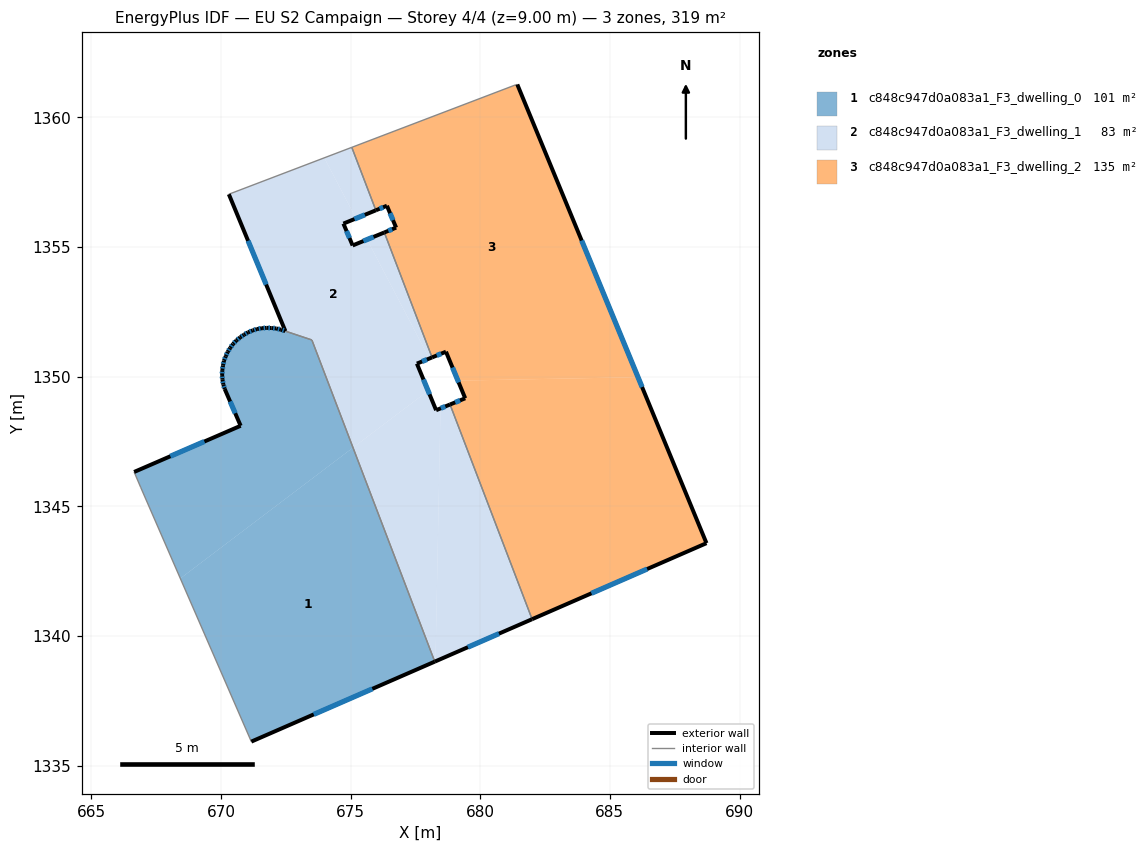
=== STOREY PLAN SPEC (per zone: floor XY polygon, exterior-wall plan segments, windows/doors) ===
zone 1: c848c947d0a083a1_F3_dwelling_0  (100.9 m²)
  floor: (675.09, 1347.26) (678.25, 1339.01) (671.17, 1335.92) (668.43, 1342.21)
  floor: (673.51, 1351.41) (675.09, 1347.26) (668.43, 1342.21) (666.90, 1345.74) (666.65, 1346.32) (670.76, 1348.10) (670.15, 1349.52) (670.09, 1349.69) (670.06, 1349.88) (670.05, 1350.06) (670.05, 1350.25) (670.08, 1350.43) (670.12, 1350.61) (670.18, 1350.78) (670.26, 1350.95) (670.36, 1351.11) (670.46, 1351.26) (670.59, 1351.39) (670.74, 1351.51) (670.89, 1351.62) (671.05, 1351.71) (671.23, 1351.78) (671.40, 1351.83) (671.58, 1351.87) (671.76, 1351.88) (671.95, 1351.87) (672.14, 1351.86) (672.31, 1351.81) (672.48, 1351.75)
  exterior wall: (670.06, 1349.88) – (670.09, 1349.69)  [0.2 m]
    window: (670.07, 1349.82) – (670.08, 1349.76)  [0.1 m²]
  exterior wall: (670.05, 1350.06) – (670.06, 1349.88)  [0.2 m]
    window: (670.05, 1350.00) – (670.05, 1349.94)  [0.1 m²]
  exterior wall: (670.05, 1350.25) – (670.05, 1350.06)  [0.2 m]
    window: (670.05, 1350.19) – (670.05, 1350.12)  [0.1 m²]
  exterior wall: (670.08, 1350.43) – (670.05, 1350.25)  [0.2 m]
    window: (670.07, 1350.37) – (670.06, 1350.31)  [0.1 m²]
  exterior wall: (670.12, 1350.61) – (670.08, 1350.43)  [0.2 m]
    window: (670.10, 1350.55) – (670.09, 1350.49)  [0.1 m²]
  exterior wall: (670.18, 1350.78) – (670.12, 1350.61)  [0.2 m]
    window: (670.16, 1350.72) – (670.14, 1350.67)  [0.1 m²]
  exterior wall: (670.26, 1350.95) – (670.18, 1350.78)  [0.2 m]
    window: (670.23, 1350.90) – (670.21, 1350.84)  [0.1 m²]
  exterior wall: (670.36, 1351.11) – (670.26, 1350.95)  [0.2 m]
    window: (670.32, 1351.05) – (670.29, 1351.01)  [0.1 m²]
  exterior wall: (670.46, 1351.26) – (670.36, 1351.11)  [0.2 m]
    window: (670.43, 1351.21) – (670.39, 1351.16)  [0.1 m²]
  exterior wall: (670.59, 1351.39) – (670.46, 1351.26)  [0.2 m]
    window: (670.55, 1351.34) – (670.51, 1351.30)  [0.1 m²]
  exterior wall: (670.74, 1351.51) – (670.59, 1351.39)  [0.2 m]
    window: (670.69, 1351.47) – (670.64, 1351.43)  [0.1 m²]
  exterior wall: (670.89, 1351.62) – (670.74, 1351.51)  [0.2 m]
    window: (670.84, 1351.58) – (670.79, 1351.55)  [0.1 m²]
  exterior wall: (671.05, 1351.71) – (670.89, 1351.62)  [0.2 m]
    window: (670.99, 1351.68) – (670.94, 1351.65)  [0.1 m²]
  exterior wall: (671.23, 1351.78) – (671.05, 1351.71)  [0.2 m]
    window: (671.17, 1351.76) – (671.11, 1351.73)  [0.1 m²]
  exterior wall: (671.40, 1351.83) – (671.23, 1351.78)  [0.2 m]
    window: (671.34, 1351.82) – (671.28, 1351.80)  [0.1 m²]
  exterior wall: (671.58, 1351.87) – (671.40, 1351.83)  [0.2 m]
    window: (671.52, 1351.86) – (671.46, 1351.85)  [0.1 m²]
  exterior wall: (671.76, 1351.88) – (671.58, 1351.87)  [0.2 m]
    window: (671.70, 1351.88) – (671.65, 1351.87)  [0.1 m²]
  exterior wall: (671.95, 1351.87) – (671.76, 1351.88)  [0.2 m]
    window: (671.89, 1351.88) – (671.83, 1351.88)  [0.1 m²]
  exterior wall: (672.14, 1351.86) – (671.95, 1351.87)  [0.2 m]
    window: (672.07, 1351.86) – (672.02, 1351.87)  [0.1 m²]
  exterior wall: (672.31, 1351.81) – (672.14, 1351.86)  [0.2 m]
    window: (672.25, 1351.83) – (672.20, 1351.84)  [0.1 m²]
  exterior wall: (672.48, 1351.75) – (672.31, 1351.81)  [0.2 m]
    window: (672.42, 1351.77) – (672.37, 1351.79)  [0.1 m²]
  exterior wall: (671.17, 1335.92) – (678.25, 1339.01)  [7.7 m]
    window: (673.58, 1336.97) – (675.84, 1337.96)  [2.4 m²]
  exterior wall: (670.76, 1348.10) – (666.65, 1346.32)  [4.5 m]
    window: (669.36, 1347.50) – (668.05, 1346.93)  [1.4 m²]
  exterior wall: (670.15, 1349.52) – (670.76, 1348.10)  [1.5 m]
    window: (670.35, 1349.04) – (670.55, 1348.59)  [0.5 m²]
  exterior wall: (670.09, 1349.69) – (670.15, 1349.52)  [0.2 m]
    window: (670.11, 1349.63) – (670.13, 1349.58)  [0.1 m²]
  interior walls: 4
zone 2: c848c947d0a083a1_F3_dwelling_1  (83.1 m²)
  floor: (675.21, 1356.10) (674.72, 1355.90) (675.08, 1355.06) (675.64, 1355.29) (678.04, 1350.70) (677.56, 1350.50) (677.99, 1349.45) (675.09, 1347.26) (673.51, 1351.41) (672.49, 1351.75) (670.31, 1357.03) (673.99, 1358.44)
  floor: (676.30, 1355.56) (678.14, 1350.74) (678.04, 1350.70) (675.64, 1355.29)
  floor: (675.05, 1358.84) (675.97, 1356.41) (675.21, 1356.10) (673.99, 1358.44)
  floor: (677.99, 1349.45) (678.30, 1348.70) (678.47, 1348.77) (678.28, 1339.02) (678.25, 1339.01) (675.09, 1347.26)
  floor: (678.84, 1348.92) (682.00, 1340.64) (678.28, 1339.02) (678.47, 1348.77)
  exterior wall: (677.56, 1350.50) – (678.14, 1350.74)  [0.6 m]
    window: (677.76, 1350.58) – (677.94, 1350.66)  [0.2 m²]
  exterior wall: (678.30, 1348.70) – (677.56, 1350.50)  [1.9 m]
    window: (678.05, 1349.32) – (677.81, 1349.89)  [0.6 m²]
  exterior wall: (678.84, 1348.92) – (678.30, 1348.70)  [0.6 m]
    window: (678.65, 1348.85) – (678.48, 1348.78)  [0.2 m²]
  exterior wall: (678.25, 1339.01) – (682.00, 1340.64)  [4.1 m]
    window: (679.52, 1339.56) – (680.72, 1340.09)  [1.3 m²]
  exterior wall: (670.31, 1357.03) – (672.49, 1351.75)  [5.7 m]
    window: (671.05, 1355.24) – (671.74, 1353.55)  [1.8 m²]
  exterior wall: (674.72, 1355.90) – (675.97, 1356.41)  [1.4 m]
    window: (675.15, 1356.08) – (675.55, 1356.24)  [0.4 m²]
  exterior wall: (675.08, 1355.06) – (674.72, 1355.90)  [0.9 m]
    window: (674.96, 1355.34) – (674.84, 1355.61)  [0.3 m²]
  exterior wall: (676.30, 1355.56) – (675.08, 1355.06)  [1.3 m]
    window: (675.89, 1355.39) – (675.49, 1355.23)  [0.4 m²]
  interior walls: 6
zone 3: c848c947d0a083a1_F3_dwelling_2  (135.1 m²)
  floor: (681.43, 1361.27) (686.09, 1349.98) (679.14, 1349.84) (678.68, 1350.96) (678.14, 1350.74) (676.30, 1355.56) (676.76, 1355.75) (676.40, 1356.59) (675.97, 1356.41) (675.05, 1358.84) (681.35, 1361.25)
  floor: (686.09, 1349.98) (688.73, 1343.58) (682.00, 1340.64) (678.84, 1348.92) (679.42, 1349.16) (679.14, 1349.84)
  exterior wall: (682.00, 1340.64) – (688.73, 1343.58)  [7.3 m]
    window: (684.29, 1341.64) – (686.44, 1342.58)  [2.2 m²]
  exterior wall: (679.42, 1349.16) – (678.84, 1348.92)  [0.6 m]
    window: (679.22, 1349.08) – (679.04, 1349.01)  [0.2 m²]
  exterior wall: (678.68, 1350.96) – (679.42, 1349.16)  [1.9 m]
    window: (678.93, 1350.35) – (679.17, 1349.78)  [0.6 m²]
  exterior wall: (678.14, 1350.74) – (678.68, 1350.96)  [0.6 m]
    window: (678.33, 1350.81) – (678.50, 1350.89)  [0.2 m²]
  exterior wall: (676.76, 1355.75) – (676.30, 1355.56)  [0.5 m]
    window: (676.60, 1355.68) – (676.46, 1355.62)  [0.2 m²]
  exterior wall: (676.40, 1356.59) – (676.76, 1355.75)  [0.9 m]
    window: (676.52, 1356.30) – (676.64, 1356.03)  [0.3 m²]
  exterior wall: (675.97, 1356.41) – (676.40, 1356.59)  [0.5 m]
    window: (676.12, 1356.47) – (676.26, 1356.53)  [0.1 m²]
  exterior wall: (688.73, 1343.58) – (681.43, 1361.27)  [19.1 m]
    window: (686.24, 1349.60) – (683.91, 1355.25)  [5.9 m²]
  interior walls: 5

=== DERIVED (storey summary) ===
Building: EU S2 Campaign
Storey: 4 of 4  (floor level z = 9.00 m)
Storey gross floor area: 319.2 m²
Zones on this storey: 3
  - c848c947d0a083a1_F3_dwelling_0: floor 100.9 m²; exterior wall 17.8 m (53.4 m²); 25 window(s) 5.5 m²; WWR 10.2%
  - c848c947d0a083a1_F3_dwelling_1: floor 83.1 m²; exterior wall 16.6 m (49.7 m²); 8 window(s) 5.1 m²; WWR 10.2%
  - c848c947d0a083a1_F3_dwelling_2: floor 135.1 m²; exterior wall 31.5 m (94.5 m²); 8 window(s) 9.6 m²; WWR 10.2%
Zone adjacency (shared interzone walls):
  - c848c947d0a083a1_F3_dwelling_0 ↔ c848c947d0a083a1_F3_dwelling_1
  - c848c947d0a083a1_F3_dwelling_1 ↔ c848c947d0a083a1_F3_dwelling_2